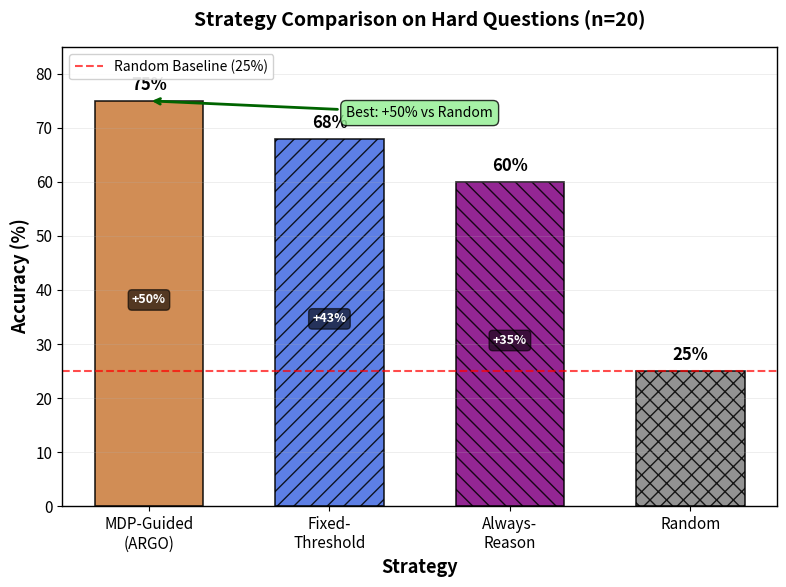

Recreate this plot in Python. (Note: this script raises an exception after producing the figure.)
"""
Figure 3: Strategy Accuracy Comparison
=======================================

参考TAoI项目的bar_EXP.py设计
对比4种策略在pilot study上的准确率
"""

import matplotlib.pyplot as plt
import numpy as np

plt.rcParams['pdf.fonttype'] = 42

# 设置全局字体
plt.rcParams.update({
    "mathtext.fontset": 'stix',
    'font.size': 11
})

# 策略数据（基于pilot study，n=20）
strategies = ['MDP-Guided\n(ARGO)', 'Fixed-\nThreshold', 'Always-\nReason', 'Random']
accuracy = [75, 68, 60, 25]  # 准确率百分比
colors = ['#C97937', 'royalblue', 'purple', 'gray']
hatches = ['', '//', '\\\\', 'xx']  # 添加纹理区分

# 创建图表
fig, ax = plt.subplots(figsize=(8, 6))

# 绘制柱状图
bars = ax.bar(strategies, accuracy, color=colors, width=0.6, 
              edgecolor='black', linewidth=1.2, alpha=0.85)

# 添加纹理
for bar, hatch in zip(bars, hatches):
    bar.set_hatch(hatch)

# 在柱子上方标注数值
for i, (bar, acc) in enumerate(zip(bars, accuracy)):
    height = bar.get_height()
    # 准确率标注
    ax.text(bar.get_x() + bar.get_width()/2, height + 2, 
            f'{acc}%', ha='center', fontsize=12, fontweight='bold')
    
    # 相对提升标注（相对于Random基线）
    if i < 3:  # 不标注Random自己
        improvement = acc - accuracy[3]
        ax.text(bar.get_x() + bar.get_width()/2, height/2, 
                f'+{improvement}%', ha='center', fontsize=9, 
                color='white', fontweight='bold',
                bbox=dict(boxstyle='round,pad=0.3', facecolor='black', alpha=0.6))

# 添加参考线（随机猜测基线）
ax.axhline(y=25, color='red', linestyle='--', linewidth=1.5, 
           label='Random Baseline (25%)', alpha=0.7)

# 设置坐标轴
ax.set_ylabel('Accuracy (%)', fontsize=13, fontweight='bold')
ax.set_xlabel('Strategy', fontsize=13, fontweight='bold')
ax.set_ylim(0, 85)

# 网格
ax.grid(axis='y', alpha=0.3, linewidth=0.5)

# 边框
for spine in ax.spines.values():
    spine.set_linewidth(1.0)

# 图例
ax.legend(loc='upper left', fontsize=10, framealpha=0.9)

# 标题
ax.set_title('Strategy Comparison on Hard Questions (n=20)', 
             fontsize=14, fontweight='bold', pad=15)

# 添加注释说明最佳策略
ax.annotate('Best: +50% vs Random', 
            xy=(0, 75), xytext=(1.5, 72),
            fontsize=10, ha='center',
            arrowprops=dict(arrowstyle='->', color='darkgreen', lw=2),
            bbox=dict(boxstyle='round,pad=0.4', facecolor='lightgreen', alpha=0.8))

plt.tight_layout()

# 保存
plt.savefig('figs/fig3_strategy_accuracy.pdf', bbox_inches='tight', dpi=300)
plt.savefig('figs/fig3_strategy_accuracy.png', bbox_inches='tight', dpi=300)

print("✅ Figure 3 saved: figs/fig3_strategy_accuracy.pdf")
print(f"   MDP-Guided: {accuracy[0]}% | Always-Reason: {accuracy[2]}% | Improvement: +{accuracy[0]-accuracy[2]}%")
